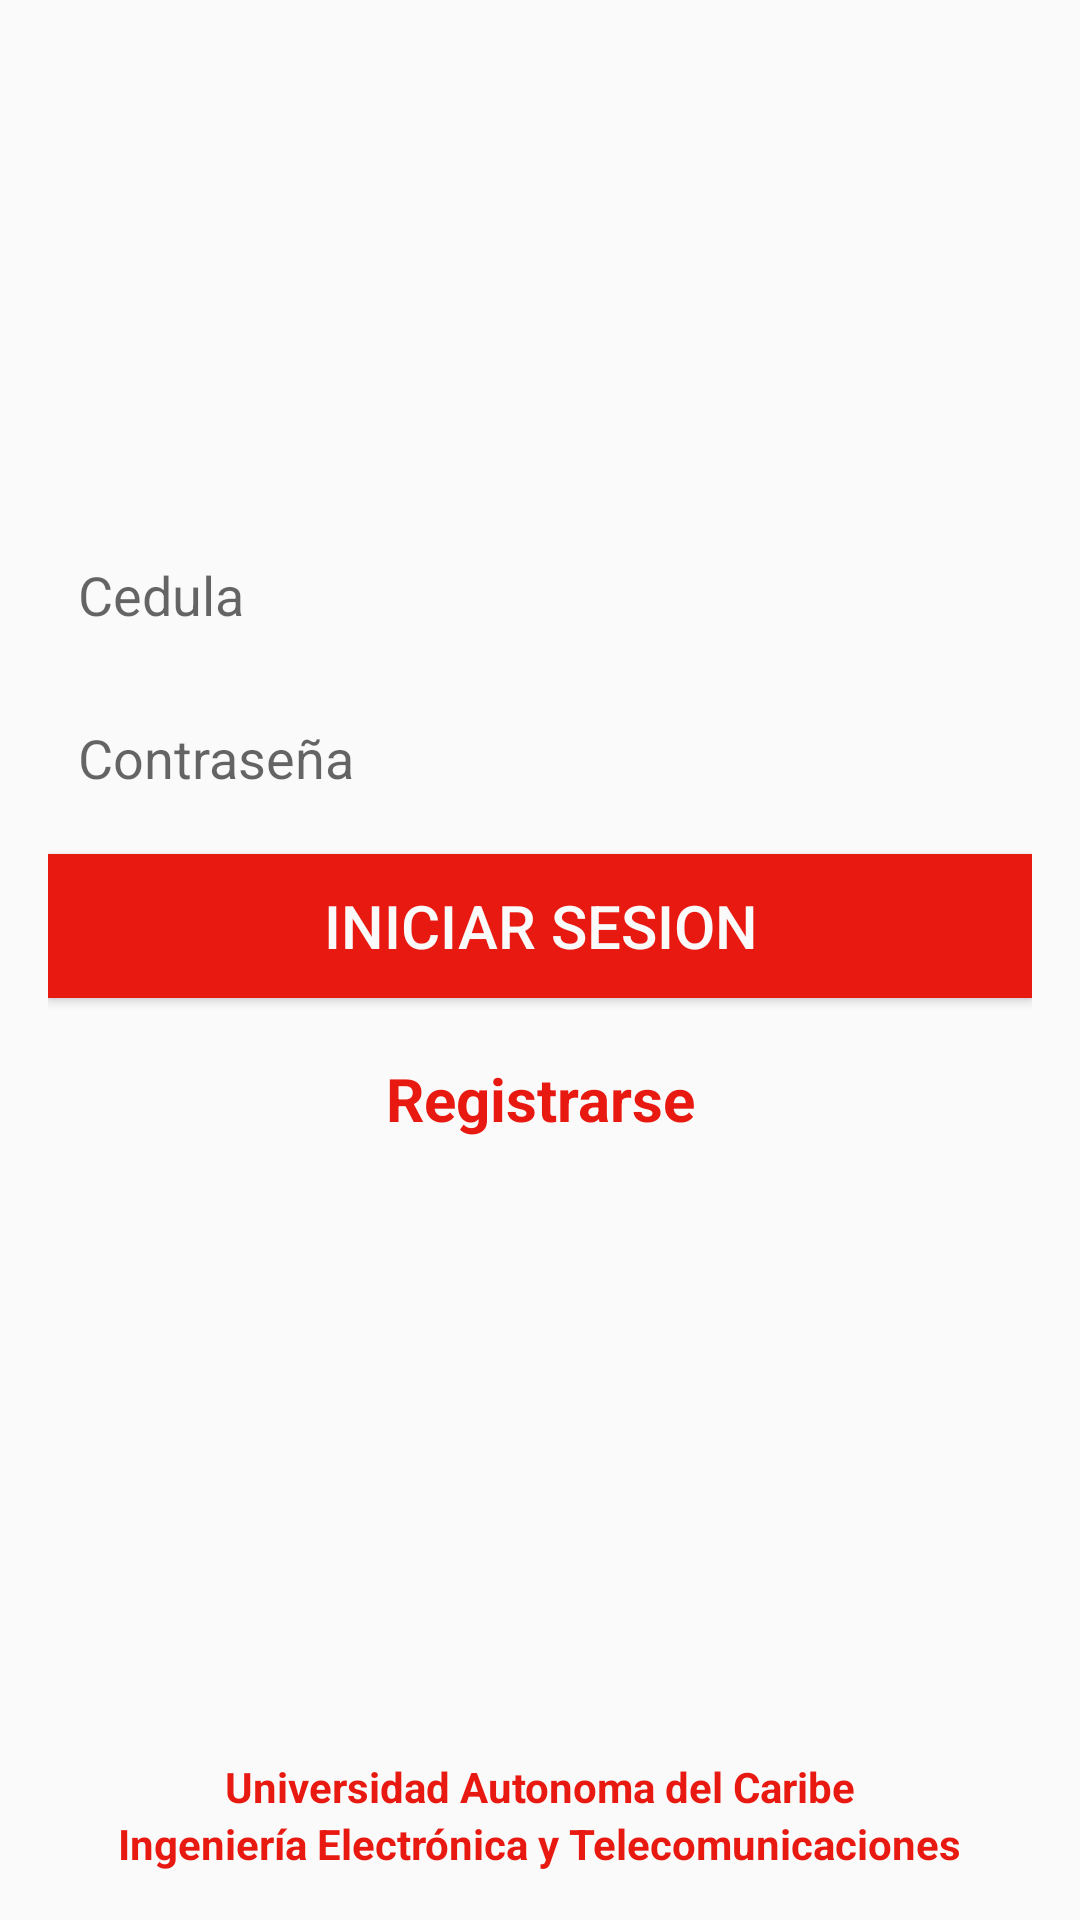

Here is an Android app screen rendered from its layout file. Give the layout XML and the strings, colors and styles it references.
<!-- AndroidManifest.xml: application theme AppTheme -->
<!-- res/layout/activity_main.xml -->
<LinearLayout xmlns:android="http://schemas.android.com/apk/res/android"
    xmlns:tools="http://schemas.android.com/tools" android:layout_width="match_parent"
    android:layout_height="match_parent" android:paddingLeft="@dimen/activity_horizontal_margin"
    android:orientation="vertical"
    android:paddingRight="@dimen/activity_horizontal_margin"
    android:paddingTop="@dimen/activity_vertical_margin"
    android:paddingBottom="@dimen/activity_vertical_margin" tools:context=".MainActivity">

    <LinearLayout
        android:layout_width="fill_parent"
        android:layout_height="wrap_content"
        android:orientation="vertical"
        android:padding="80dp"
        android:id="@+id/lyUp"
        ></LinearLayout>

    <LinearLayout
        android:layout_width="fill_parent"
        android:layout_height="fill_parent"
        android:orientation="vertical"
        android:gravity="end"
        android:id="@+id/lyDown"
        >

        <RelativeLayout
            android:layout_width="fill_parent"
            android:layout_height="fill_parent">

            <EditText
                android:layout_width="fill_parent"
                android:layout_height="wrap_content"
                android:padding="10dp"
                android:hint="Cedula"
                android:background="@drawable/rounded_edittext_states"
                android:id="@+id/etUser"
                android:inputType="number" />

            <EditText
                android:layout_width="fill_parent"
                android:layout_height="wrap_content"
                android:background="@drawable/rounded_edittext_states"
                android:padding="10dp"
                android:hint="Contraseña"
                android:layout_marginTop="10dp"
                android:id="@+id/etPassword"
                android:layout_below="@+id/etUser"
                android:inputType="textPassword" />

            <Button
                android:layout_width="fill_parent"
                android:layout_height="wrap_content"
                android:layout_marginTop="10dp"
                android:background="#ffe81910"
                android:textColor="#fafafa"
                android:textSize="20dp"
                android:layout_below="@id/etPassword"
                android:text="Iniciar Sesion"
                android:id="@+id/btLogin" />


            <TextView
                android:layout_width="fill_parent"
                android:layout_height="wrap_content"
                android:layout_below="@+id/btLogin"
                android:text="Registrarse"
                android:textSize="20dp"
                android:textStyle="bold"
                android:layout_marginTop="20dp"
                android:gravity="center"
                android:id="@+id/tvRegistro"
                android:textColor="#ffe81910"/>


            <TextView
                android:layout_width="wrap_content"
                android:layout_height="wrap_content"
                android:textColor="#ffe81910"
                android:textStyle="bold"
                android:layout_centerHorizontal="true"
                android:text="Universidad Autonoma del Caribe"
                android:layout_above="@+id/textView"
                android:id="@+id/textView2" />

            <TextView
                android:layout_width="wrap_content"
                android:layout_height="wrap_content"
                android:text="Ingeniería Electrónica y Telecomunicaciones"
                android:textColor="#ffe81910"
                android:textStyle="bold"
                android:layout_gravity="center_horizontal"
                android:id="@+id/textView"
                android:layout_alignParentBottom="true"
                android:layout_centerHorizontal="true" />
        </RelativeLayout>

    </LinearLayout>

</LinearLayout>
<!-- resources referenced by this layout -->
<resources>
  <dimen name="activity_horizontal_margin">16dp</dimen>
  <dimen name="activity_vertical_margin">16dp</dimen>
  <style name="AppTheme" parent="Theme.AppCompat.Light.DarkActionBar">
          
      </style>
</resources>
